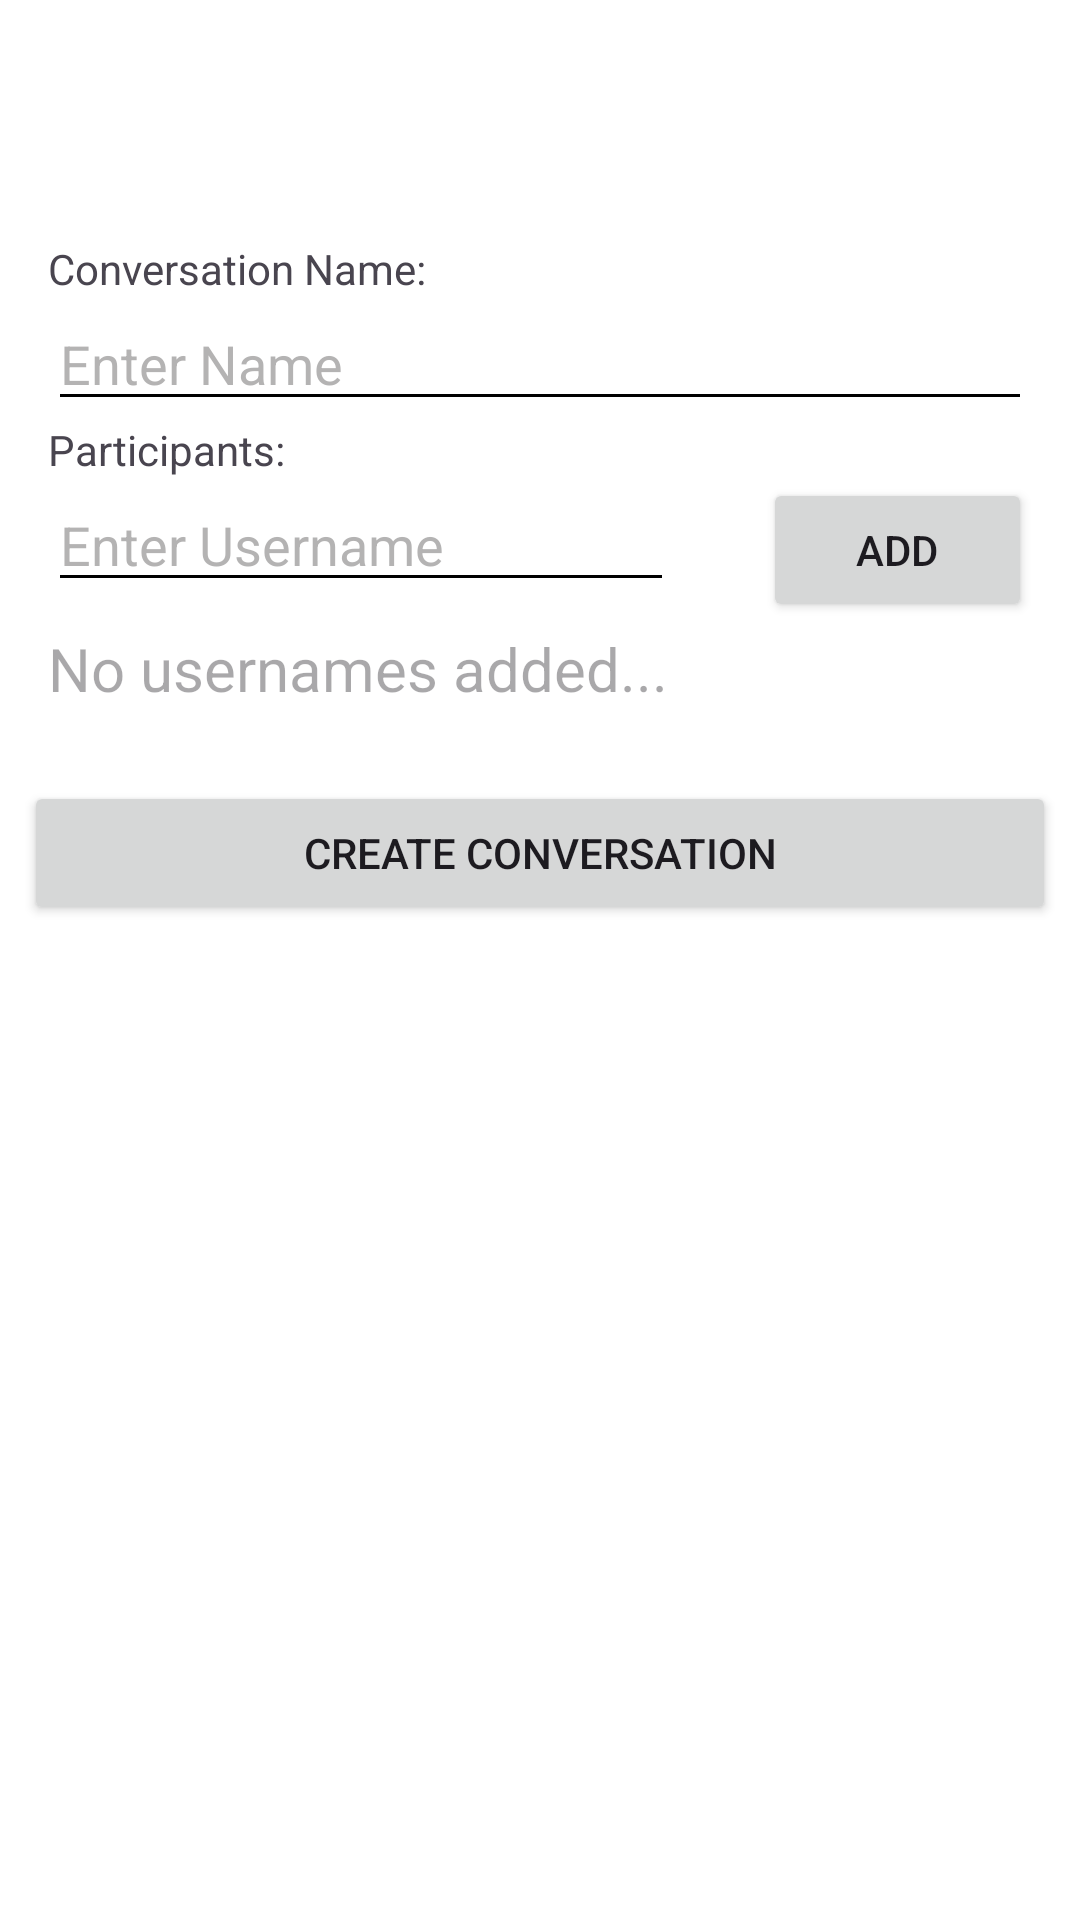

The Android layout XML behind this screen, and the referenced resources:
<!-- AndroidManifest.xml: application theme Theme.AppCompat.Light.NoActionBar -->
<!-- res/layout/activity_create_conversation2.xml -->
<?xml version="1.0" encoding="utf-8"?>
<LinearLayout xmlns:android="http://schemas.android.com/apk/res/android"
    xmlns:app="http://schemas.android.com/apk/res-auto"
    xmlns:tools="http://schemas.android.com/tools"
    android:layout_width="match_parent"
    android:layout_height="match_parent"
    android:background="#FFFFFF"
    android:fitsSystemWindows="true"
    android:orientation="vertical"
    tools:context=".ConversationActivity">

    <com.google.android.material.appbar.AppBarLayout
        android:layout_width="match_parent"
        android:layout_height="wrap_content"
        android:background="#FFFFFF"
        android:fitsSystemWindows="true">

        <com.google.android.material.appbar.MaterialToolbar
            android:id="@+id/toolbar"
            android:layout_width="match_parent"
            android:layout_height="?attr/actionBarSize"
            app:titleTextColor="#323030" />

    </com.google.android.material.appbar.AppBarLayout>

    <LinearLayout
        android:layout_width="match_parent"
        android:layout_height="wrap_content"
        android:background="#FFFFFF"
        android:orientation="vertical"
        android:padding="16dp">

        <TextView
            android:layout_width="wrap_content"
            android:layout_height="wrap_content"
            android:text="Conversation Name: " />

        <EditText
            android:id="@+id/nameEntry"
            android:layout_width="match_parent"
            android:layout_height="wrap_content"
            android:backgroundTint="#000000"
            android:hint="Enter Name"
            android:textColor="#252323"
            android:textColorHint="#806A6767" />

        <TextView
            android:layout_width="wrap_content"
            android:layout_height="wrap_content"
            android:text="Participants:" />

        <LinearLayout
            android:layout_width="match_parent"
            android:layout_height="match_parent"
            android:orientation="horizontal">

            <EditText
                android:id="@+id/participantEntry"
                android:layout_width="0dp"
                android:layout_height="wrap_content"
                android:layout_weight="7"
                android:backgroundTint="#000000"
                android:hint="Enter Username"
                android:textColor="#252323"
                android:textColorHint="#806A6767" />

            <Space
                android:layout_width="0dp"
                android:layout_height="wrap_content"
                android:layout_weight="1" />

            <Button
                android:id="@+id/addParticipantButton"
                android:layout_width="0dp"
                android:layout_height="wrap_content"
                android:layout_weight="3"
                android:text="Add" />
        </LinearLayout>


        <TextView
            android:id="@+id/participantsList"
            android:layout_width="match_parent"
            android:layout_height="wrap_content"
            android:layout_marginTop="2dp"
            android:textColor="#000000"
            android:hint="No usernames added..."
            android:textSize="20sp" />

    </LinearLayout>

    
    <LinearLayout
        android:id="@+id/bottomLayout"
        android:layout_width="match_parent"
        android:layout_height="wrap_content"
        android:background="#FFFFFF"
        android:orientation="horizontal"
        android:padding="8dp">

        <Button
            android:id="@+id/createConversationButton"
            android:layout_width="0dp"
            android:layout_height="wrap_content"
            android:layout_weight="1"
            android:text="Create Conversation" />

    </LinearLayout>

</LinearLayout>
<!-- resources referenced by this layout -->
<resources>
  <style name="Theme.AppCompat.Light.NoActionBar" parent="Base.Theme.AppCompat.Light.NoActionBar" />
  <style name="Base.Theme.AppCompat.Light.NoActionBar" parent="Theme.Material3.DayNight.NoActionBar">
          
          
      </style>
</resources>
